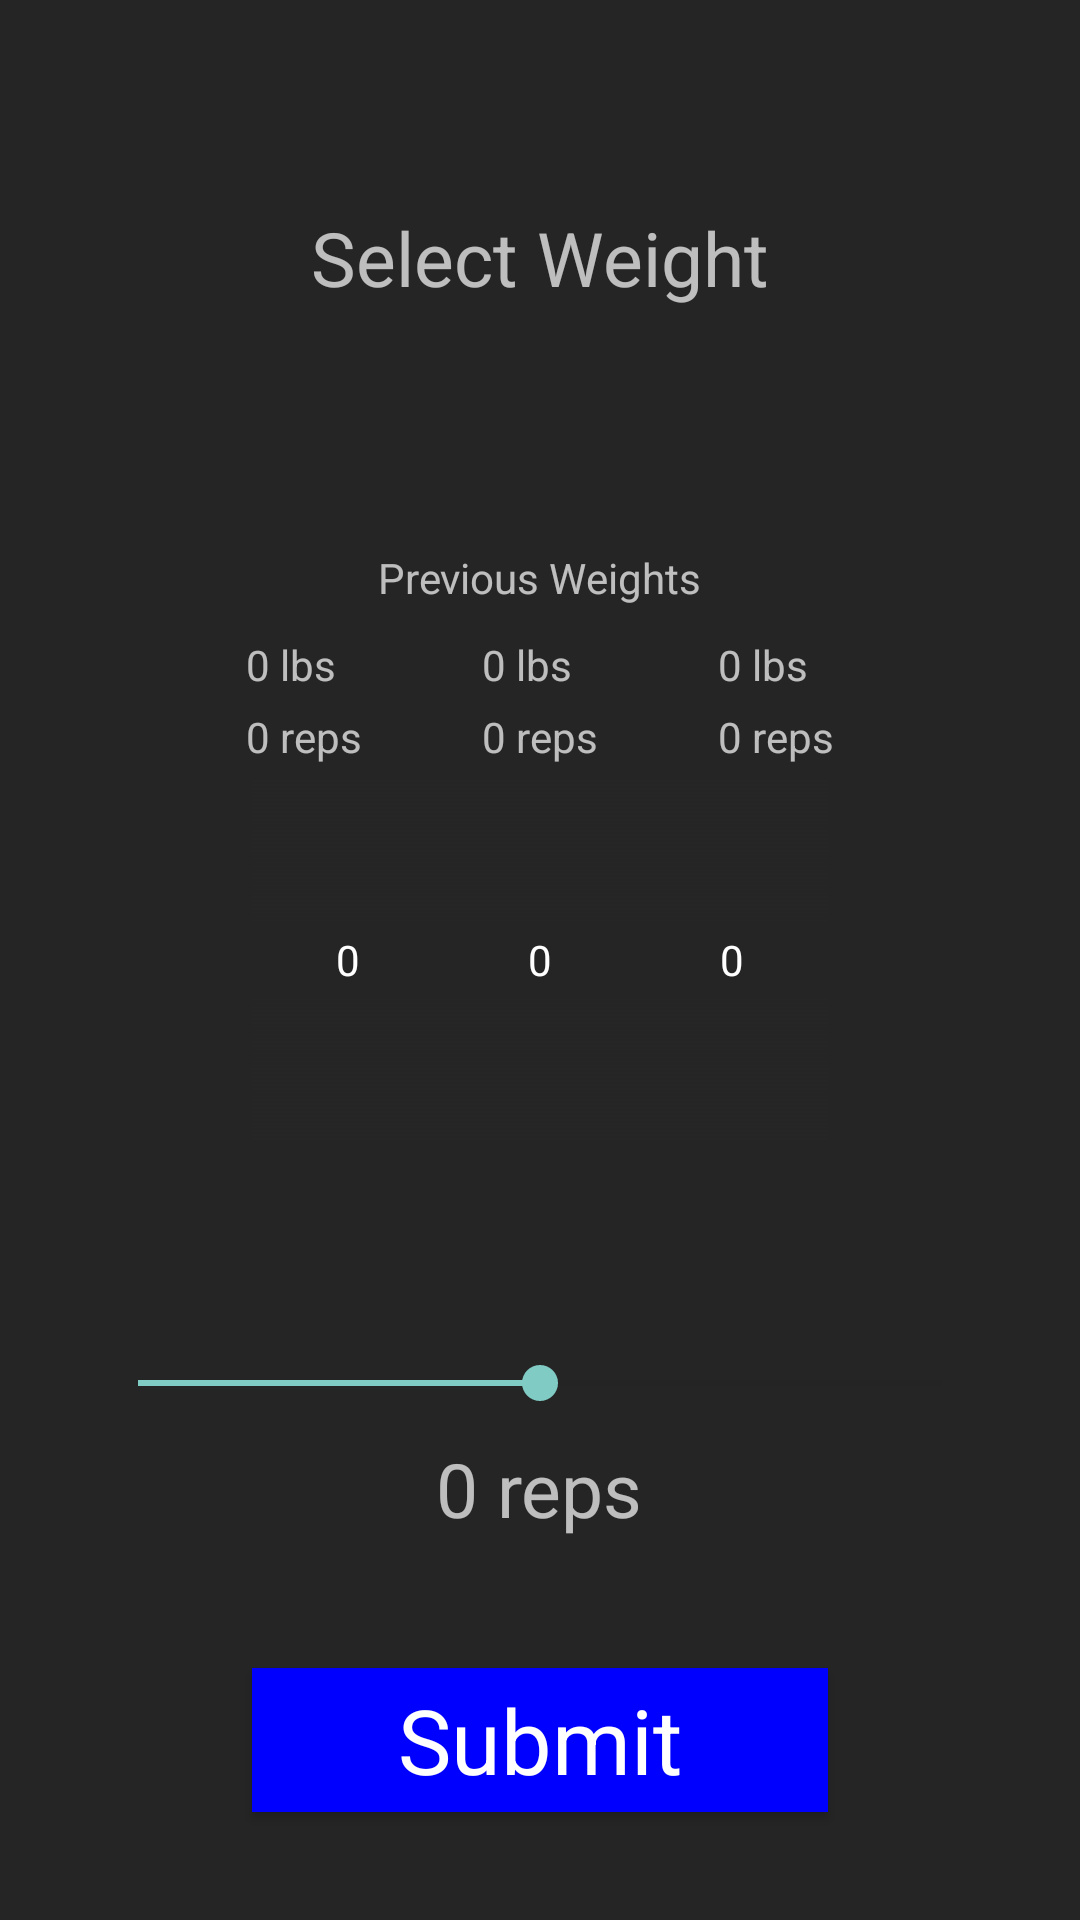

Layout XML and referenced resources for this Android screen:
<!-- AndroidManifest.xml: application theme darkTheme -->
<!-- res/layout/weight_selection.xml -->
<RelativeLayout
    xmlns:android="http://schemas.android.com/apk/res/android"
    xmlns:tools="http://schemas.android.com/tools"
    android:id="@+id/relativeLayout"
    android:layout_width="match_parent"
    android:layout_height="match_parent"
    android:padding="16dp"
    tools:context=".data_entry.WeightSelection">

    <TextView
        android:id="@+id/selectWeightText"
        android:layout_width="wrap_content"
        android:layout_height="wrap_content"
        android:textSize="25sp"
        android:text="@string/select_weight"
        android:layout_marginTop="53dp"
        android:layout_alignParentTop="true"
        android:layout_centerHorizontal="true" />

    <TextView
        android:layout_width="wrap_content"
        android:layout_height="wrap_content"
        android:text="@string/previous_weights"
        android:layout_above="@+id/pastWeightText1"
        android:layout_centerHorizontal="true"
        android:layout_marginBottom="10dp"
        android:id="@+id/previousWeightText" />

    <TextView
        android:text="@string/default_weights"
        android:layout_width="wrap_content"
        android:layout_height="wrap_content"
        android:id="@+id/pastWeightText1"
        android:layout_above="@+id/pastRepText1"
        android:layout_alignStart="@+id/pastRepText1" />

    <TextView
        android:id="@+id/pastWeightText2"
        android:layout_width="wrap_content"
        android:layout_height="wrap_content"
        android:layout_alignStart="@+id/pastRepText2"
        android:layout_below="@+id/previousWeightText"
        android:text="@string/default_weights" />

    <TextView
        android:text="@string/default_weights"
        android:layout_width="wrap_content"
        android:layout_height="wrap_content"
        android:id="@+id/pastWeightText3"
        android:layout_above="@+id/pastRepText3"
        android:layout_alignStart="@+id/pastRepText3" />

    <TextView
        android:text="@string/default_reps"
        android:layout_width="wrap_content"
        android:layout_height="wrap_content"
        android:layout_above="@+id/numberPicker1"
        android:layout_marginTop="5dp"
        android:layout_marginBottom="5dp"
        android:layout_marginEnd="40dp"
        android:layout_toStartOf="@+id/pastRepText2"
        android:id="@+id/pastRepText1" />

    <TextView
        android:text="@string/default_reps"
        android:layout_width="wrap_content"
        android:layout_height="wrap_content"
        android:layout_above="@+id/numberPicker2"
        android:layout_marginTop="5dp"
        android:layout_centerHorizontal="true"
        android:layout_marginBottom="5dp"
        android:id="@+id/pastRepText2" />

    <TextView
        android:text="@string/default_reps"
        android:layout_width="wrap_content"
        android:layout_height="wrap_content"
        android:layout_above="@+id/numberPicker3"
        android:layout_marginTop="5dp"
        android:layout_marginBottom="5dp"
        android:layout_marginStart="40dp"
        android:layout_toEndOf="@+id/pastRepText2"
        android:id="@+id/pastRepText3" />

    <NumberPicker
        android:id="@+id/numberPicker1"
        android:layout_width="wrap_content"
        android:layout_height="120dp"
        android:descendantFocusability="blocksDescendants"
        android:layout_centerVertical="true"
        android:layout_toStartOf="@+id/numberPicker2"
        android:solidColor="@color/colorPrimary"
        android:background="@color/colorPrimary" />

    <NumberPicker
        android:id="@+id/numberPicker2"
        android:layout_width="wrap_content"
        android:layout_height="120dp"
        android:layout_centerHorizontal="true"
        android:layout_centerVertical="true"
        android:descendantFocusability="blocksDescendants"
        android:solidColor="@color/colorPrimary"
        android:background="@color/colorPrimary" />

    <NumberPicker
        android:id="@+id/numberPicker3"
        android:layout_width="wrap_content"
        android:layout_height="120dp"
        android:layout_centerVertical="true"
        android:layout_toEndOf="@id/numberPicker2"
        android:descendantFocusability="blocksDescendants"
        android:solidColor="@color/colorPrimary"
        android:background="@color/colorPrimary" />

    
    <SeekBar
        android:id="@+id/seekBar"
        android:layout_width="300dp"
        android:layout_height="wrap_content"
        android:layout_alignParentBottom="true"
        android:layout_centerHorizontal="true"
        android:layout_marginBottom="154sp"
        android:max="20"
        android:gravity="center"
        android:progress="10"/>

    <TextView
        android:id="@+id/scrollBarText"
        android:layout_width="wrap_content"
        android:layout_height="wrap_content"
        android:layout_alignParentBottom="true"
        android:layout_centerHorizontal="true"
        android:layout_marginBottom="111dp"
        android:text="@string/default_reps"
        android:textSize="25sp" />

    <Button
        android:text="@string/submit_button"
        android:layout_width="wrap_content"
        android:layout_height="wrap_content"
        android:id="@+id/submitButton"
        android:layout_alignParentBottom="true"
        android:layout_marginBottom="20dp"
        android:layout_alignEnd="@+id/numberPicker3"
        android:layout_alignStart="@+id/numberPicker1"
        android:background="@color/submitButton"
        android:textAppearance="@android:style/TextAppearance.DeviceDefault"
        android:textSize="30sp"
        android:textColor="@color/textPrimary" />

</RelativeLayout>
<!-- resources referenced by this layout -->
<resources>
  <color name="colorPrimary">#252525</color>
  <color name="submitButton">#0000FF</color>
  <color name="textPrimary">#FFFFFF</color>
  <string name="default_reps">0 reps</string>
  <string name="default_weights">0 lbs</string>
  <string name="previous_weights">Previous Weights</string>
  <string name="select_weight">Select Weight</string>
  <string name="submit_button">Submit</string>
  <style name="darkTheme" parent="Theme.AppCompat">
          <item name="android:colorBackground">@color/colorPrimary</item>
          <item name="android:colorForeground">@color/colorPrimary</item>
          <item name="android:textColorPrimary">@color/text_color_primary</item>
      </style>
  <color name="text_color_primary">#ffffff</color>
</resources>
